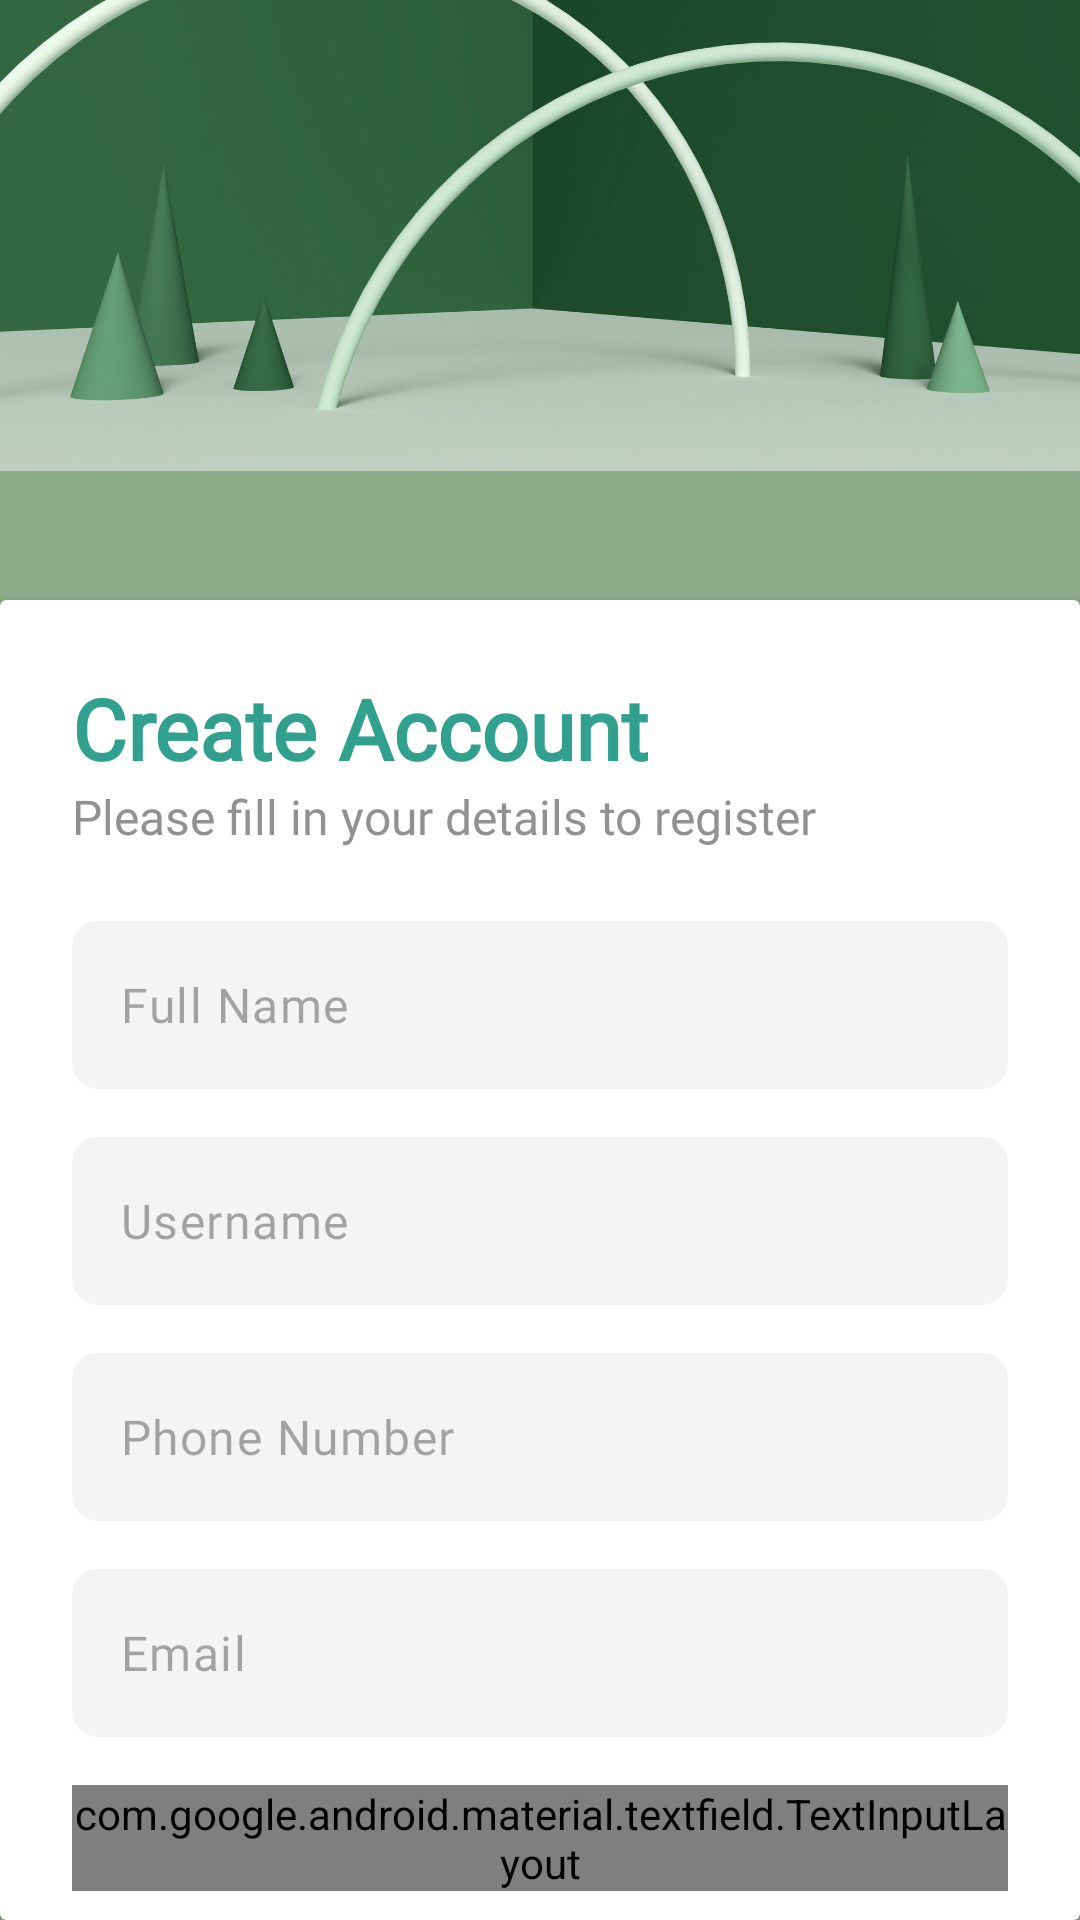

Android layout source for this screen:
<!-- AndroidManifest.xml: application theme Theme.New_dopamind -->
<!-- res/layout/activity_register.xml -->
<?xml version="1.0" encoding="utf-8"?>
<androidx.constraintlayout.widget.ConstraintLayout xmlns:android="http://schemas.android.com/apk/res/android"
    xmlns:app="http://schemas.android.com/apk/res-auto"
    xmlns:tools="http://schemas.android.com/tools"
    android:layout_width="match_parent"
    android:layout_height="match_parent"
    tools:context=".ui.auth.RegisterActivity">

    
    <ImageView
        android:layout_width="match_parent"
        android:layout_height="match_parent"
        android:scaleType="centerCrop"
        android:src="@drawable/foto_bglogin"
        app:layout_constraintTop_toTopOf="parent"/>

    
    <androidx.cardview.widget.CardView
        android:layout_width="match_parent"
        android:layout_height="0dp"
        android:layout_marginTop="200dp"
        android:background="@color/white"
        app:layout_constraintTop_toTopOf="parent"
        app:layout_constraintBottom_toBottomOf="parent">

        <androidx.core.widget.NestedScrollView
            android:layout_width="match_parent"
            android:layout_height="match_parent">

            <androidx.constraintlayout.widget.ConstraintLayout
                android:layout_width="match_parent"
                android:layout_height="match_parent"
                android:padding="24dp">

                <TextView
                    android:id="@+id/tv_app_name"
                    android:layout_width="wrap_content"
                    android:layout_height="wrap_content"
                    android:text="Create Account"
                    android:fontFamily="@font/poppins_bold"
                    android:textColor="#32A08F"
                    android:textSize="28sp"
                    android:textStyle="bold"
                    app:layout_constraintStart_toStartOf="parent"
                    app:layout_constraintTop_toTopOf="parent" />

                <TextView
                    android:id="@+id/subtitle"
                    android:layout_width="wrap_content"
                    android:layout_height="wrap_content"
                    android:text="Please fill in your details to register"
                    android:textSize="16dp"
                    android:fontFamily="@font/poppins_medium"
                    android:textColor="#757575"
                    android:alpha="0.8"
                    app:layout_constraintStart_toStartOf="parent"
                    app:layout_constraintTop_toBottomOf="@id/tv_app_name" />

                <com.google.android.material.textfield.TextInputLayout
                    android:id="@+id/layout_register_name"
                    android:layout_width="match_parent"
                    android:layout_height="wrap_content"
                    android:layout_marginTop="24dp"
                    app:hintEnabled="false"
                    app:layout_constraintTop_toBottomOf="@id/subtitle">

                    <EditText
                        android:id="@+id/ed_register_name"
                        android:layout_width="match_parent"
                        android:layout_height="56dp"
                        android:background="@drawable/square_input"
                        android:fontFamily="@font/poppins_regular"
                        android:hint="Full Name"
                        android:inputType="textPersonName"
                        android:paddingHorizontal="16dp"
                        android:textSize="16sp" />
                </com.google.android.material.textfield.TextInputLayout>

                <com.google.android.material.textfield.TextInputLayout
                    android:id="@+id/layout_register_username"
                    android:layout_width="match_parent"
                    android:layout_height="wrap_content"
                    android:layout_marginTop="16dp"
                    app:hintEnabled="false"
                    app:layout_constraintTop_toBottomOf="@id/layout_register_name">

                    <EditText
                        android:id="@+id/ed_register_username"
                        android:layout_width="match_parent"
                        android:layout_height="56dp"
                        android:background="@drawable/square_input"
                        android:fontFamily="@font/poppins_regular"
                        android:hint="Username"
                        android:inputType="text"
                        android:paddingHorizontal="16dp"
                        android:textSize="16sp" />
                </com.google.android.material.textfield.TextInputLayout>

                <com.google.android.material.textfield.TextInputLayout
                    android:id="@+id/layout_register_phone"
                    android:layout_width="match_parent"
                    android:layout_height="wrap_content"
                    android:layout_marginTop="16dp"
                    app:hintEnabled="false"
                    app:layout_constraintTop_toBottomOf="@id/layout_register_username">

                    <EditText
                        android:id="@+id/ed_register_phone"
                        android:layout_width="match_parent"
                        android:layout_height="56dp"
                        android:background="@drawable/square_input"
                        android:fontFamily="@font/poppins_regular"
                        android:hint="Phone Number"
                        android:inputType="phone"
                        android:paddingHorizontal="16dp"
                        android:textSize="16sp" />
                </com.google.android.material.textfield.TextInputLayout>

                <com.google.android.material.textfield.TextInputLayout
                    android:id="@+id/layout_register_email"
                    android:layout_width="match_parent"
                    android:layout_height="wrap_content"
                    android:layout_marginTop="16dp"
                    app:hintEnabled="false"
                    app:layout_constraintTop_toBottomOf="@id/layout_register_phone">

                    <EditText
                        android:id="@+id/ed_register_email"
                        android:layout_width="match_parent"
                        android:layout_height="56dp"
                        android:background="@drawable/square_input"
                        android:fontFamily="@font/poppins_regular"
                        android:hint="Email"
                        android:inputType="textEmailAddress"
                        android:paddingHorizontal="16dp"
                        android:textSize="16sp" />
                </com.google.android.material.textfield.TextInputLayout>

                <com.google.android.material.textfield.TextInputLayout
                    android:id="@+id/layout_register_password"
                    android:layout_width="match_parent"
                    android:layout_height="wrap_content"
                    android:layout_marginTop="16dp"
                    app:hintEnabled="false"
                    app:passwordToggleEnabled="true"
                    app:passwordToggleTint="#757575"
                    app:passwordToggleDrawable="@drawable/ic_password_toggle"
                    app:layout_constraintTop_toBottomOf="@id/layout_register_email">

                    <EditText
                        android:id="@+id/ed_register_password"
                        android:layout_width="match_parent"
                        android:layout_height="56dp"
                        android:background="@drawable/square_input"
                        android:fontFamily="@font/poppins_regular"
                        android:hint="Password"
                        android:inputType="textPassword"
                        android:paddingHorizontal="16dp"
                        android:textSize="16sp" />
                </com.google.android.material.textfield.TextInputLayout>

                <com.google.android.material.textfield.TextInputLayout
                    android:id="@+id/layout_register_confirm_password"
                    android:layout_width="match_parent"
                    android:layout_height="wrap_content"
                    android:layout_marginTop="16dp"
                    app:hintEnabled="false"
                    app:passwordToggleEnabled="true"
                    app:passwordToggleTint="#757575"
                    app:passwordToggleDrawable="@drawable/ic_password_toggle"
                    app:layout_constraintTop_toBottomOf="@id/layout_register_password">

                    <EditText
                        android:id="@+id/ed_register_confirm_password"
                        android:layout_width="match_parent"
                        android:layout_height="56dp"
                        android:background="@drawable/square_input"
                        android:fontFamily="@font/poppins_regular"
                        android:hint="Confirm Password"
                        android:inputType="textPassword"
                        android:paddingHorizontal="16dp"
                        android:textSize="16sp" />
                </com.google.android.material.textfield.TextInputLayout>

                <LinearLayout
                    android:id="@+id/btn_register"
                    android:layout_width="match_parent"
                    android:layout_height="wrap_content"
                    android:orientation="vertical"
                    android:layout_marginTop="32dp"
                    android:background="@drawable/bg_btn_mintdiary"
                    app:layout_constraintTop_toBottomOf="@id/layout_register_confirm_password">

                    <TextView
                        android:id="@+id/tv_register"
                        android:layout_width="match_parent"
                        android:layout_height="56dp"
                        android:text="Register"
                        android:fontFamily="@font/poppins_semibold"
                        android:textColor="@color/white"
                        android:textSize="16sp"
                        android:gravity="center" />

                    <ProgressBar
                        android:id="@+id/pb_register"
                        android:layout_width="24dp"
                        android:layout_height="56dp"
                        android:layout_gravity="center"
                        android:visibility="gone" />
                </LinearLayout>

                <LinearLayout
                    android:layout_width="wrap_content"
                    android:layout_height="wrap_content"
                    android:orientation="horizontal"
                    android:layout_marginTop="24dp"
                    app:layout_constraintTop_toBottomOf="@id/btn_register"
                    app:layout_constraintStart_toStartOf="parent"
                    app:layout_constraintEnd_toEndOf="parent">

                    <TextView
                        android:id="@+id/sudahpunyaakun_text"
                        android:layout_width="wrap_content"
                        android:layout_height="wrap_content"
                        android:text="Already have an account? "
                        android:fontFamily="@font/poppins_regular"
                        android:textColor="#666666"/>

                    <TextView
                        android:id="@+id/login_text"
                        android:layout_width="wrap_content"
                        android:layout_height="wrap_content"
                        android:text="Login"
                        android:fontFamily="@font/poppins_semibold"
                        android:textColor="#32A08F"/>
                </LinearLayout>

            </androidx.constraintlayout.widget.ConstraintLayout>
        </androidx.core.widget.NestedScrollView>
    </androidx.cardview.widget.CardView>

</androidx.constraintlayout.widget.ConstraintLayout>
<!-- resources referenced by this layout -->
<resources>
  <color name="white">#FFFFFFFF</color>
  <!-- drawable bg_btn_mintdiary (drawable) -->
  <shape xmlns:android="http://schemas.android.com/apk/res/android"
      android:shape="rectangle">
      <solid android:color="#55A498" />
      <corners android:radius="25dp" />
      <corners android:radius="20dp" />
  </shape>
  <!-- drawable foto_bglogin: png bitmap (drawable, 297029 bytes) -->
  <!-- drawable ic_password_toggle (drawable) -->
  <?xml version="1.0" encoding="utf-8"?>
  <selector xmlns:android="http://schemas.android.com/apk/res/android">
      <item android:drawable="@drawable/ic_eye_visible" android:state_checked="true"/>
      <item android:drawable="@drawable/ic_eye_hidden"/>
  </selector>
  <!-- drawable square_input (drawable) -->
  <shape xmlns:android="http://schemas.android.com/apk/res/android"
      android:shape="rectangle">
      <corners android:radius="8dp" />
      <solid android:color="#F4F4F4" />
      <stroke
          android:width="1dp"
          android:color="#F4F4F4" />
  </shape>
  <style name="Theme.New_dopamind" parent="Base.Theme.New_dopamind" />
  <style name="Base.Theme.New_dopamind" parent="Theme.Material3.DayNight.NoActionBar">
          
          
      </style>
</resources>
